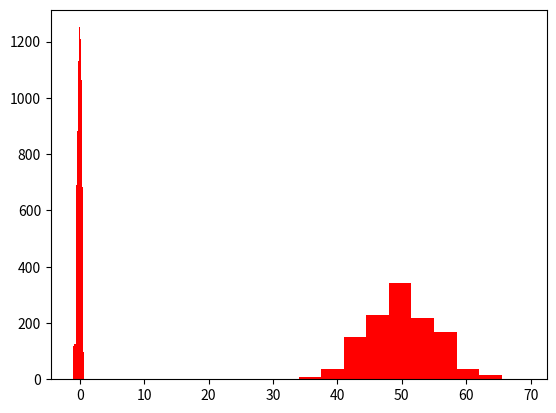
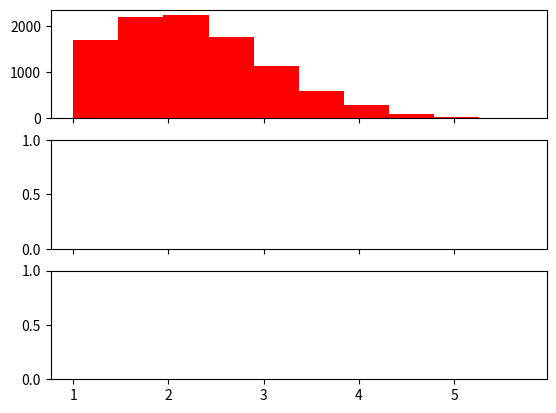

These figures' Python source, in order: (Note: this script raises an exception after producing the figures.)

# coding: utf-8

# In[1]:

import numpy as np
input_vector = np.array([2, 4, 11])
print(input_vector)


# In[2]:

import numpy as np
input_vector = np.array([2, 4, 11])
input_vector = np.array(input_vector, ndmin=2).T
print(input_vector, input_vector.shape)


# In[3]:

number_of_samples = 1200
low = -1
high = 0
s = np.random.uniform(low, high, number_of_samples)
# s is in the interval [-1, 0) :
print(np.all(s >= -1) and np.all(s < 0))


# In[4]:

import matplotlib.pyplot as plt
plt.hist(s,color='r')
plt.show()


# In[5]:

s = np.random.binomial(100, 0.5, 1200)
plt.hist(s,color='r')
plt.show()


# In[6]:

from scipy.stats import truncnorm
s = truncnorm(a=-2/3., b=2/3., scale=1, loc=0).rvs(size=1000)
plt.hist(s,color='r')
plt.show()


# In[7]:

def truncated_normal(mean=0, sd=1, low=0, upp=10):
    return truncnorm(
        (low - mean) / sd, (upp - mean) / sd, loc=mean, scale=sd)
X = truncated_normal(mean=0, sd=0.4, low=-0.5, upp=0.5)
s = X.rvs(10000)
plt.hist(s,color='r')
plt.show()


# In[8]:

X1 = truncated_normal(mean=2, sd=1, low=1, upp=10)
X2 = truncated_normal(mean=5.5, sd=1, low=1, upp=10)
X3 = truncated_normal(mean=8, sd=1, low=1, upp=10)
import matplotlib.pyplot as plt
fig, ax = plt.subplots(3, sharex=True)
ax[0].hist(X1.rvs(10000),color='r', normed=True)
ax[1].hist(X2.rvs(10000),color='r', normed=True)
ax[2].hist(X3.rvs(10000),color='r', normed=True)
plt.show()


# In[9]:

no_of_input_nodes = 3
no_of_hidden_nodes = 4
rad = 1 / np.sqrt(no_of_input_nodes)
X = truncated_normal(mean=2, sd=1, low=-rad, upp=rad)
wih = X.rvs((no_of_hidden_nodes, no_of_input_nodes))
wih


# In[10]:

no_of_hidden_nodes = 4
no_of_output_nodes = 2
rad = 1 / np.sqrt(no_of_hidden_nodes)
X = truncated_normal(mean=2, sd=1, low=-rad, upp=rad)
who = X.rvs((no_of_output_nodes, no_of_hidden_nodes))
who


# In[11]:

class NeuralNetwork:
    
    def __init__(self, 
                 no_of_in_nodes, 
                 no_of_out_nodes, 
                 no_of_hidden_nodes,
                 learning_rate):
        self.no_of_in_nodes = no_of_in_nodes
        self.no_of_out_nodes = no_of_out_nodes 
        self.no_of_hidden_nodes = no_of_hidden_nodes
        self.learning_rate = learning_rate  
        self.create_weight_matrices()
        
    def create_weight_matrices(self):
        rad = 1 / np.sqrt(self.no_of_in_nodes)
        X = truncated_normal(mean=0, sd=1, low=-rad, upp=rad)
        self.weights_in_hidden = X.rvs((self.no_of_hidden_nodes, 
                                       self.no_of_in_nodes))
        rad = 1 / np.sqrt(self.no_of_hidden_nodes)
        X = truncated_normal(mean=0, sd=1, low=-rad, upp=rad)
        self.weights_hidden_out = X.rvs((self.no_of_out_nodes, 
                                        self.no_of_hidden_nodes))
             
    
    def train(self):
        pass
    
    def run(self):
        pass


# In[12]:

if __name__ == "__main__":
    simple_network = NeuralNetwork(no_of_in_nodes = 3, 
                                   no_of_out_nodes = 2, 
                                   no_of_hidden_nodes = 4,
                                   learning_rate = 0.1)
    print(simple_network.weights_in_hidden)
    print(simple_network.weights_hidden_out)


# In[13]:

def sigma(x):
    return 1 / (1 + np.exp(-x))
X = np.linspace(-5, 5, 1000)
plt.plot(X, sigma(X),'r')
plt.xlabel('X Axis')
plt.ylabel('Y Axis')
plt.title('Sigmoid Function')
plt.grid()
plt.text(4, 0.8, r'$\sigma(x)=\frac{1}{1+e^{-x}}$', fontsize=16)
plt.show()


# In[14]:

from scipy.special import expit
print(expit(3.4))
print(expit([3, 4, 1]))
print(expit(np.array([0.8, 2.3, 8])))


# In[15]:

import numpy as np
from scipy.special import expit as activation_function
from scipy.stats import truncnorm
def truncated_normal(mean=0, sd=1, low=0, upp=10):
    return truncnorm(
        (low - mean) / sd, (upp - mean) / sd, loc=mean, scale=sd)
class NeuralNetwork:
           
    def __init__(self, 
                 no_of_in_nodes, 
                 no_of_out_nodes, 
                 no_of_hidden_nodes,
                 learning_rate):
        self.no_of_in_nodes = no_of_in_nodes
        self.no_of_out_nodes = no_of_out_nodes
        self.no_of_hidden_nodes = no_of_hidden_nodes
        self.learning_rate = learning_rate 
        self.create_weight_matrices()
        
    def create_weight_matrices(self):
        rad = 1 / np.sqrt(self.no_of_in_nodes)
        X = truncated_normal(mean=0, sd=1, low=-rad, upp=rad)
        self.weights_in_hidden = X.rvs((self.no_of_hidden_nodes, 
                                       self.no_of_in_nodes))
        rad = 1 / np.sqrt(self.no_of_hidden_nodes)
        X = truncated_normal(mean=0, sd=1, low=-rad, upp=rad)
        self.weights_hidden_out = X.rvs((self.no_of_out_nodes, 
                                        self.no_of_hidden_nodes))
    
    
    def train(self, input_vector, target_vector):
        pass
            
    
    def run(self, input_vector):
        
        # turning the input vector into a column vector
        input_vector = np.array(input_vector, ndmin=2).T
        output_vector = np.dot(self.weights_in_hidden, input_vector)
        output_vector = activation_function(output_vector)
        
        output_vector = np.dot(self.weights_hidden_out, output_vector)
        output_vector = activation_function(output_vector)
    
        return output_vector


# In[16]:

simple_network = NeuralNetwork(no_of_in_nodes=2, 
                               no_of_out_nodes=2, 
                               no_of_hidden_nodes=10,
                               learning_rate=0.6)
simple_network.run([(3, 4)])


# In[17]:

@np.vectorize
def sigmoid(x):
    return 1 / (1 + np.e ** -x)
#sigmoid = np.vectorize(sigmoid)
sigmoid([3, 4, 5])


# In[18]:

import numpy as np

@np.vectorize
def sigmoid(x):
    return 1 / (1 + np.e ** -x)

activation_function = sigmoid

from scipy.stats import truncnorm

def truncated_normal(mean=0, sd=1, low=0, upp=10):
   
    return truncnorm((low - mean) / sd, (upp - mean) / sd, loc=mean, scale=sd)

class NeuralNetwork:
    
    def __init__(self, 
                 no_of_in_nodes, 
                 no_of_out_nodes, 
                 no_of_hidden_nodes,
                 learning_rate):
        self.no_of_in_nodes = no_of_in_nodes
        self.no_of_out_nodes = no_of_out_nodes
        self.no_of_hidden_nodes = no_of_hidden_nodes
        self.learning_rate = learning_rate 
        self.create_weight_matrices()
        
    def create_weight_matrices(self):
       
        rad = 1 / np.sqrt(self.no_of_in_nodes)
        X = truncated_normal(mean=0, sd=1, low=-rad, upp=rad)
        self.weights_in_hidden = X.rvs((self.no_of_hidden_nodes, 
                                       self.no_of_in_nodes))
        rad = 1 / np.sqrt(self.no_of_hidden_nodes)
        X = truncated_normal(mean=0, sd=1, low=-rad, upp=rad)
        self.weights_hidden_out = X.rvs((self.no_of_out_nodes, 
                                        self.no_of_hidden_nodes))
        
    
    def train(self, input_vector, target_vector):
        # input_vector and target_vector can be tuple, list or ndarray
        
        input_vector = np.array(input_vector, ndmin=2).T
        target_vector = np.array(target_vector, ndmin=2).T
        
        output_vector1 = np.dot(self.weights_in_hidden, input_vector)
        output_vector_hidden = activation_function(output_vector1)
        
        output_vector2 = np.dot(self.weights_hidden_out, output_vector_hidden)
        output_vector_network = activation_function(output_vector2)
        
        output_errors = target_vector - output_vector_network
        # update the weights:
        tmp = output_errors * output_vector_network * (1.0 - output_vector_network)     
        tmp = self.learning_rate  * np.dot(tmp, output_vector_hidden.T)
        self.weights_hidden_out += tmp
        # calculate hidden errors:
        hidden_errors = np.dot(self.weights_hidden_out.T, output_errors)
        # update the weights:
        tmp = hidden_errors * output_vector_hidden * (1.0 - output_vector_hidden)
        self.weights_in_hidden += self.learning_rate * np.dot(tmp, input_vector.T)
           
    
    def run(self, input_vector):
        # input_vector can be tuple, list or ndarray
        input_vector = np.array(input_vector, ndmin=2).T
        output_vector = np.dot(self.weights_in_hidden, input_vector)
        output_vector = activation_function(output_vector)
        
        output_vector = np.dot(self.weights_hidden_out, output_vector)
        output_vector = activation_function(output_vector)
    
        return output_vector


# In[19]:

data1 = [((3, 4), (0.99, 0.01)), ((4.2, 5.3), (0.99, 0.01)), 
         ((4, 3), (0.99, 0.01)), ((6, 5), (0.99, 0.01)), 
         ((4, 6), (0.99, 0.01)), ((3.7, 5.8), (0.99, 0.01)), 
         ((3.2, 4.6), (0.99, 0.01)), ((5.2, 5.9), (0.99, 0.01)), 
         ((5, 4), (0.99, 0.01)), ((7, 4), (0.99, 0.01)), 
         ((3, 7), (0.99, 0.01)), ((4.3, 4.3), (0.99, 0.01))]

data2 = [((-3, -4), (0.01, 0.99)), ((-2, -3.5), (0.01, 0.99)), 
         ((-1, -6), (0.01, 0.99)), ((-3, -4.3), (0.01, 0.99)), 
         ((-4, -5.6), (0.01, 0.99)), ((-3.2, -4.8), (0.01, 0.99)), 
         ((-2.3, -4.3), (0.01, 0.99)), ((-2.7, -2.6), (0.01, 0.99)), 
         ((-1.5, -3.6), (0.01, 0.99)), ((-3.6, -5.6), (0.01, 0.99)), 
         ((-4.5, -4.6), (0.01, 0.99)), ((-3.7, -5.8), (0.01, 0.99))]
data = data1 + data2
np.random.shuffle(data)
points1, labels1 = zip(*data1)
X, Y = zip(*points1)
plt.scatter(X, Y, c="r")
points2, labels2 = zip(*data2)
X, Y = zip(*points2)
plt.scatter(X, Y, c="b")
plt.show()


# In[20]:

simple_network = NeuralNetwork(no_of_in_nodes=2, 
                               no_of_out_nodes=2, 
                               no_of_hidden_nodes=2,
                               learning_rate=0.6)
    
size_of_learn_sample = int(len(data)*0.9)
learn_data = data[:size_of_learn_sample]
test_data = data[-size_of_learn_sample:]
print()
for i in range(size_of_learn_sample):
    point, label = learn_data[i][0], learn_data[i][1]
    simple_network.train(point, label)
    
for i in range(size_of_learn_sample):
    point, label = learn_data[i][0], learn_data[i][1]
    cls1, cls2 =simple_network.run(point)
    print(point, cls1, cls2, end=": ")
    if cls1 > cls2:
        if label == (0.99, 0.01):
            print("class1 correct", label)
        else:
            print("class2 incorrect", label)
    else:
        if label == (0.01, 0.99):
            print("class1 correct", label)
        else:
            print("class2 incorrect", label)


# In[21]:

# alternative activation function
def ReLU(x):
    return np.maximum(0.0, x)
# derivation of relu
def ReLU_derivation(x):
    if x <= 0:
        return 0
    else:
        return 1


# In[22]:

X = np.linspace(-5, 5, 100)
plt.plot(X, ReLU(X),'b')
plt.xlabel('X Axis')
plt.ylabel('Y Axis')
plt.title('ReLU Function')
plt.grid()
plt.text(3, 0.8, r'$ReLU(x)=max(0.0, x)$', fontsize=16)
plt.show()


# In[23]:

import numpy as np

@np.vectorize
def sigmoid(x):
    return 1 / (1 + np.e ** -x)
activation_function = sigmoid

from scipy.stats import truncnorm

def truncated_normal(mean=0, sd=1, low=0, upp=10):
    return truncnorm((low - mean) / sd, (upp - mean) / sd, loc=mean, scale=sd)

class NeuralNetwork:
        
    
    def __init__(self, no_of_in_nodes, no_of_out_nodes, no_of_hidden_nodes, learning_rate, bias=None):
        
        self.no_of_in_nodes = no_of_in_nodes
        self.no_of_out_nodes = no_of_out_nodes
        
        self.no_of_hidden_nodes = no_of_hidden_nodes
            
        self.learning_rate = learning_rate 
        self.bias = bias
        self.create_weight_matrices()
    
        
    
    def create_weight_matrices(self):
        
        bias_node = 1 if self.bias else 0
        
        rad = 1 / np.sqrt(self.no_of_in_nodes + bias_node)
        X = truncated_normal(mean=0, sd=1, low=-rad, upp=rad)
        self.weights_in_hidden = X.rvs((self.no_of_hidden_nodes, 
                                       self.no_of_in_nodes + bias_node))
        rad = 1 / np.sqrt(self.no_of_hidden_nodes + bias_node)
        X = truncated_normal(mean=0, sd=1, low=-rad, upp=rad)
        self.weights_hidden_out = X.rvs((self.no_of_out_nodes, 
                                        self.no_of_hidden_nodes + bias_node))
        
        
        
    def train(self, input_vector, target_vector):
        # input_vector and target_vector can be tuple, list or ndarray
        
        bias_node = 1 if self.bias else 0
        if self.bias:
            # adding bias node to the end of the inpuy_vector
            input_vector = np.concatenate( (input_vector, [self.bias]) )
                                    
            
        input_vector = np.array(input_vector, ndmin=2).T
        target_vector = np.array(target_vector, ndmin=2).T
        
        output_vector1 = np.dot(self.weights_in_hidden, input_vector)
        output_vector_hidden = activation_function(output_vector1)
        
        if self.bias:
            output_vector_hidden = np.concatenate( (output_vector_hidden, [[self.bias]]) )
        
        
        output_vector2 = np.dot(self.weights_hidden_out, output_vector_hidden)
        output_vector_network = activation_function(output_vector2)
        
        output_errors = target_vector - output_vector_network
        # update the weights:
        tmp = output_errors * output_vector_network * (1.0 - output_vector_network)     
        tmp = self.learning_rate  * np.dot(tmp, output_vector_hidden.T)
        self.weights_hidden_out += tmp
        # calculate hidden errors:
        hidden_errors = np.dot(self.weights_hidden_out.T, output_errors)
        # update the weights:
        tmp = hidden_errors * output_vector_hidden * (1.0 - output_vector_hidden)
        if self.bias:
            x = np.dot(tmp, input_vector.T)[:-1,:]     
        else:
            x = np.dot(tmp, input_vector.T)
        self.weights_in_hidden += self.learning_rate * x
        
       
    
    def run(self, input_vector):
        # input_vector can be tuple, list or ndarray
        
        if self.bias:
            # adding bias node to the end of the inpuy_vector
            input_vector = np.concatenate( (input_vector, [1]) )
        input_vector = np.array(input_vector, ndmin=2).T
        output_vector = np.dot(self.weights_in_hidden, input_vector)
        output_vector = activation_function(output_vector)
        
        if self.bias:
            output_vector = np.concatenate( (output_vector, [[1]]) )
            
        output_vector = np.dot(self.weights_hidden_out, output_vector)
        output_vector = activation_function(output_vector)
    
        return output_vector


# In[24]:

class1 = [(3, 4), (4.2, 5.3), (4, 3), (6, 5), (4, 6), (3.7, 5.8),
          (3.2, 4.6), (5.2, 5.9), (5, 4), (7, 4), (3, 7), (4.3, 4.3) ] 
class2 = [(-3, -4), (-2, -3.5), (-1, -6), (-3, -4.3), (-4, -5.6), 
          (-3.2, -4.8), (-2.3, -4.3), (-2.7, -2.6), (-1.5, -3.6), 
          (-3.6, -5.6), (-4.5, -4.6), (-3.7, -5.8) ]
labeled_data = []
for el in class1:
    labeled_data.append( [el, [1, 0]])
for el in class2:
    labeled_data.append([el, [0, 1]])
  
np.random.shuffle(labeled_data)
print(labeled_data[:10])
data, labels = zip(*labeled_data)
labels = np.array(labels)
data = np.array(data)


# In[31]:

simple_network = NeuralNetwork(no_of_in_nodes=2, 
                               no_of_out_nodes=2, 
                               no_of_hidden_nodes=10,
                               learning_rate=0.1,
                               bias=None)
def accuracy(i,j):
    return((j/i)*100)

for _ in range(20):
    for i in range(len(data)):
        simple_network.train(data[i], labels[i])
for i in range(len(data)):
    print(labels[i])
    print(simple_network.run(data[i]))


# In[ ]:



